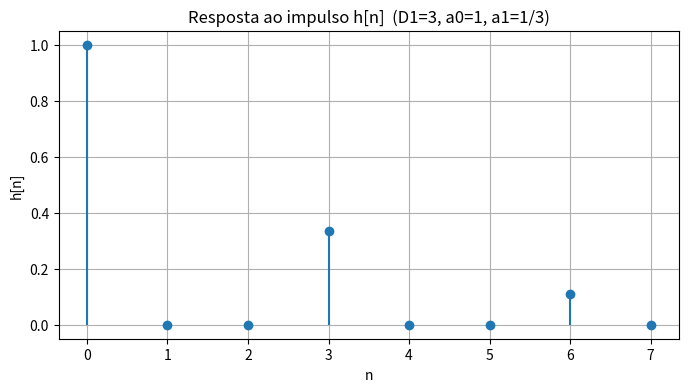
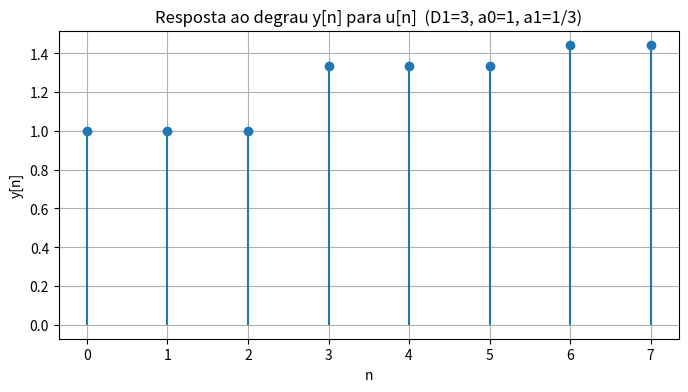

Source code (Python) for these figures, in order:
import numpy as np
import matplotlib.pyplot as plt

# Parâmetros do sistema
D1 = 3
a0 = 1.0
a1 = 1.0/3.0
N = 8  
n = np.arange(N)

# Entradas: impulso e degrau
x_delta = np.zeros(N)
x_delta[0] = 1.0
x_step = np.ones(N)

# Função para simular o sistema
def funcao(x, a0, a1, D1, N):
    y = np.zeros(N)
    for i in range(N):
        xi = x[i]
        fb = y[i - D1] if i - D1 >= 0 else 0.0
        y[i] = a0 * xi + a1 * fb
    return y

# Saídas
y_impulse = funcao(x_delta, a0, a1, D1, N)
y_step = funcao(x_step, a0, a1, D1, N)

# Gráfico - resposta ao impulso
plt.figure(figsize=(8,4))
plt.stem(n, y_impulse, basefmt=" ")
plt.title("Resposta ao impulso h[n]  (D1=3, a0=1, a1=1/3)")
plt.xlabel("n")
plt.ylabel("h[n]")
plt.grid(True)
plt.show()

# Gráfico - resposta ao degrau
plt.figure(figsize=(8,4))
plt.stem(n, y_step, basefmt=" ")
plt.title("Resposta ao degrau y[n] para u[n]  (D1=3, a0=1, a1=1/3)")
plt.xlabel("n")
plt.ylabel("y[n]")
plt.grid(True)
plt.show()
